Run: headless pygame with SDL's dummy video driver; simulated clock (each Clock.tick advances the game by its frame time, no real sleeping); random seed 0; keys injected as events and as key.get_pressed() state; no mouse input.
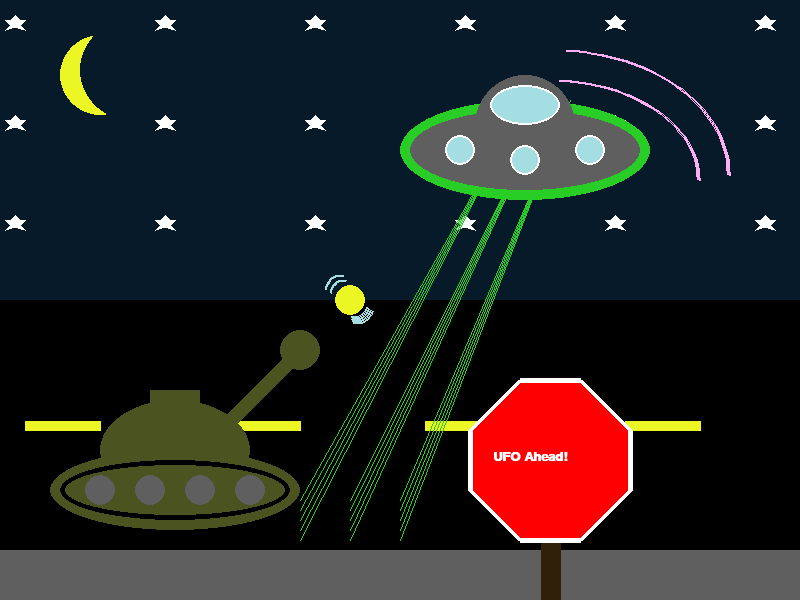
Frame 1 of 4 · flips 1–60 · no input
Frame 2 of 4 · flips 61–180 · tapped SPACE, RETURN · held RIGHT (→), D · screen unchanged from frame 1, image omitted
Frame 3 of 4 · flips 181–300 · held DOWN (↓), S · screen unchanged from frame 2, image omitted
Frame 4 of 4 · flips 301–420 · held LEFT (←), A, UP (↑), W · screen unchanged from frame 3, image omitted

The pygame program that drew these frames:

##
# Pygame base template for opening a window
# MVC version
#
# @author Chandresh Balakrishnan
# @course ICS3UC
# @date 2022/05/18 Last modified
#
# Simpson College Computer Science
# http://programarcadegames.com/
# http://simpson.edu/computer-science/
##

## Pygame setup
import pygame


pygame.init()
size = (800, 600)
screen = pygame.display.set_mode(size)
pygame.display.set_caption("Chandresh Create-A-Picture")

## MODEL - Data use in system
# Define some colors
BLACK = (0, 0, 0)
BLUE = (6, 26, 42)
LIGHT_BLUE = (164, 222, 227)
WHITE = (255, 255, 255)
GREY = (95, 95, 95)
RED = (255, 0, 0)
YELLOW = (237, 246, 37)
PINK = (254, 174, 243)
BROWN = (49, 32, 9)
GREEN = (40, 206, 37)
DARK_GREEN = (75, 83, 32)
font = pygame.font.SysFont('Calibri', 20, True, False)
pi = 21/7

# Loop until the user clicks the close button.
done = False

# Used to manage how fast the screen updates
clock = pygame.time.Clock()
  
## Main Program Loop
while not done:
    ## CONTROL
    # Check for events
    for event in pygame.event.get():
        if event.type == pygame.QUIT:
            done = True

    ## VIEW
    # Clear screen
    screen.fill(WHITE)

    # Draw
    ##Sky
    pygame.draw.rect(screen, BLUE, [0, 0, 800, 300])

    ##Road
    pygame.draw.rect(screen, BLACK, [0, 300, 800, 400])

    ##Ground
    pygame.draw.rect(screen, GREY, [0, 550, 800, 50])

    ##Moon
    pygame.draw.circle(screen, YELLOW, [100, 75], 40)
    pygame.draw.ellipse(screen, BLUE, [80, 20, 100, 100])

    ##Road Lines
    for x_offset in range(0, 601, 200):
      pygame.draw.line(screen, YELLOW, [25 + x_offset, 425], [100 + x_offset, 425], 10)
      
    ##StopSign
    pygame.draw.line(screen, BROWN, [550, 540],[550, 600], 20)
    pygame.draw.polygon(screen, RED, [[520, 380], [580, 380], [630, 430], [630, 490], [580, 540], [520, 540], [470, 490], [470, 430]])
    pygame.draw.polygon(screen, WHITE, [[520, 380], [580, 380], [630, 430], [630, 490], [580, 540], [520, 540], [470, 490], [470, 430]], 5)
    
    
    ##Stars
    for x_offset in range(0, 800, 150):
      for y_offset in range(0, 201, 100):        pygame.draw.polygon(screen, WHITE, [[15 + x_offset, 15 + y_offset], [20 + x_offset, 20 + y_offset], [25 + x_offset, 20 + y_offset], [20 + x_offset, 25 + y_offset], [25 + x_offset, 30 + y_offset], [15 + x_offset, 27 + y_offset], [5 + x_offset, 30 + y_offset], [10 + x_offset, 25 + y_offset], [5 + x_offset, 20 + y_offset], [10 + x_offset, 20 + y_offset]])

    ##UFO
    # Create UFO Beams
    for y_offset in range(0, 50, 10):
      pygame.draw.line(screen, GREEN, [525, 100], [300, 500+y_offset])
    for y_offset in range(0, 50, 10):
      pygame.draw.line(screen, GREEN, [570, 100], [400, 500+y_offset])
    for y_offset in range(0, 50, 10): 
      pygame.draw.line(screen, GREEN, [550, 100], [350, 500+y_offset])
      
    # Create UFO Body
    pygame.draw.ellipse(screen, GREY, [400, 100, 250, 100]) 
    pygame.draw.ellipse(screen, GREEN, [400, 100, 250, 100],10) 
    pygame.draw.ellipse(screen, GREY, [475, 75, 100, 100])  

    # Create UFO Windows
    pygame.draw.circle(screen, LIGHT_BLUE, [460, 150], 15)
    pygame.draw.circle(screen, WHITE, [460, 150], 15, 2)
    pygame.draw.circle(screen, LIGHT_BLUE, [525, 160], 15)
    pygame.draw.circle(screen, WHITE, [525, 160], 15, 2)
    pygame.draw.circle(screen, LIGHT_BLUE, [590, 150], 15)
    pygame.draw.circle(screen, WHITE, [590, 150], 15, 2)
    pygame.draw.ellipse(screen, LIGHT_BLUE, [490, 85, 70, 40])
    pygame.draw.ellipse(screen, WHITE, [490, 85, 70, 40], 2)

    # These arcs imply the direction of movement of the UFO, not just random arcs
    pygame.draw.arc(screen, PINK, [400,80,300,200], 0, pi/2, 2)
    pygame.draw.arc(screen, PINK, [380,50,350,250], 0, pi/2, 2)
  
    ##Tank
    pygame.draw.ellipse(screen, DARK_GREEN, [50,450,250,80])
    pygame.draw.ellipse(screen, DARK_GREEN, [100, 400, 150, 100])
    pygame.draw.ellipse(screen, BLACK, [60,460,230,60], 5)
  
    # Create multiple tank wheels
    for x_offset in range(0, 200, 50):
      pygame.draw.circle(screen, GREY, [100+x_offset, 490], 15)
    pygame.draw.rect(screen, DARK_GREEN, [150, 390, 50, 20])
    pygame.draw.line(screen, DARK_GREEN, [200, 450], [300, 350], 20)
    pygame.draw.circle(screen, DARK_GREEN, [300, 350], 20)

    # Create tank shot
    pygame.draw.circle(screen, YELLOW, [350, 300], 15)
    pygame.draw.arc(screen, LIGHT_BLUE, [330,280,30,30],  pi/2,     pi, 2)
    pygame.draw.arc(screen, LIGHT_BLUE,   [340,290,30,30],3*pi/2,   2*pi, 2)
    pygame.draw.arc(screen, LIGHT_BLUE, [325,275,35,35],  pi/2,     pi, 2)
    pygame.draw.arc(screen, LIGHT_BLUE,   [340,290,35,35],3*pi/2,   2*pi, 2)
  
    ##"STOP" word
    text = font.render("UFO Ahead!",True,WHITE)
    screen.blit(text, [493,450])
  
    ##Update Screen
    pygame.display.flip()
    clock.tick(60)

# Close the window and quit
pygame.quit()
